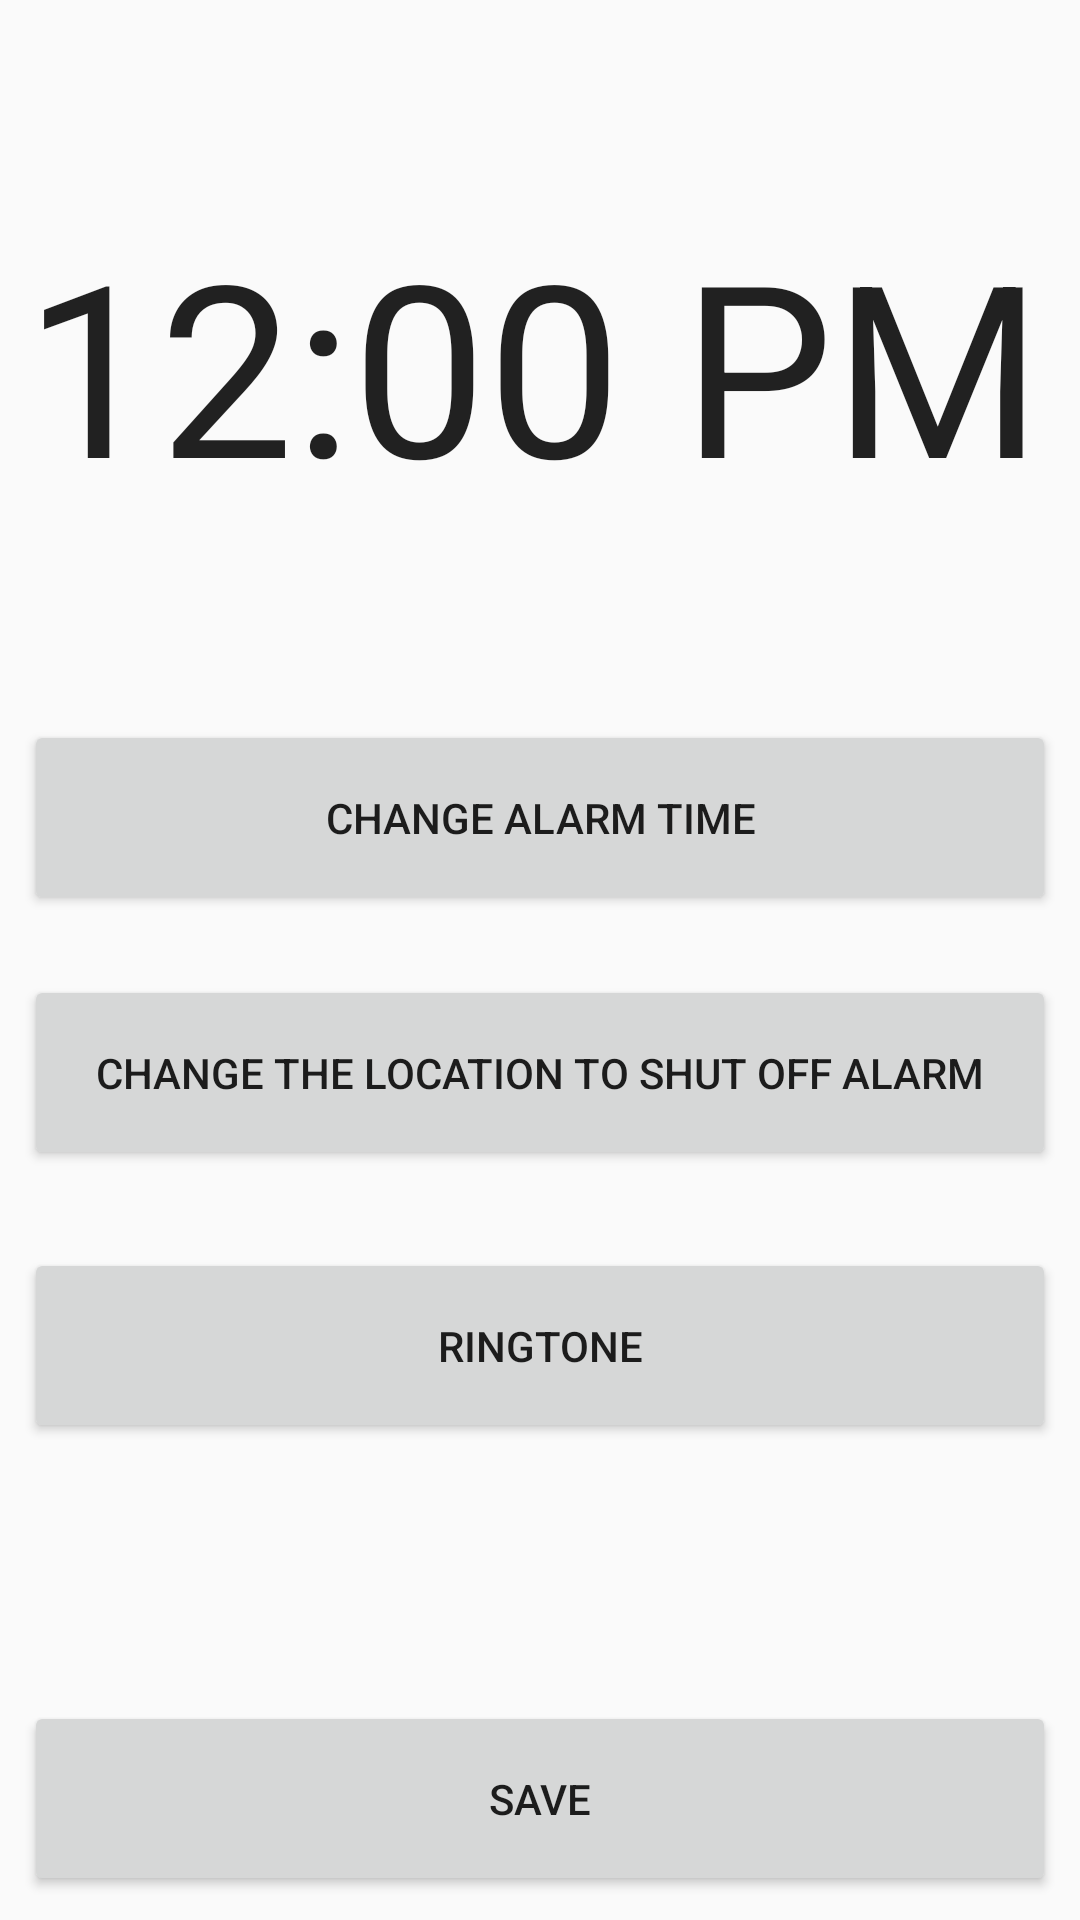

Android layout source for this screen:
<!-- AndroidManifest.xml: application theme AppTheme -->
<!-- res/layout/activity_change__alarm.xml -->
<?xml version="1.0" encoding="utf-8"?>
<android.support.constraint.ConstraintLayout xmlns:android="http://schemas.android.com/apk/res/android"
    xmlns:app="http://schemas.android.com/apk/res-auto"
    xmlns:tools="http://schemas.android.com/tools"
    android:layout_width="match_parent"
    android:layout_height="match_parent"
    tools:context=".change_Alarm">
    <Button
        android:id="@+id/ringtone"
        android:layout_width="0dp"
        android:layout_height="0dp"
        android:layout_marginBottom="8dp"
        android:layout_marginEnd="8dp"
        android:layout_marginLeft="8dp"
        android:layout_marginRight="8dp"
        android:layout_marginStart="8dp"
        android:layout_marginTop="18dp"
        android:text="@string/Ringtone"
        app:layout_constraintBottom_toTopOf="@+id/saveButton"
        app:layout_constraintEnd_toEndOf="parent"
        app:layout_constraintStart_toStartOf="parent"
        app:layout_constraintTop_toBottomOf="@+id/changeLocation" />

    <Button
        android:id="@+id/changeAlarmTime"
        android:layout_width="0dp"
        android:layout_height="0dp"
        android:layout_marginBottom="8dp"
        android:layout_marginEnd="8dp"
        android:layout_marginLeft="8dp"
        android:layout_marginRight="8dp"
        android:layout_marginStart="8dp"
        android:layout_marginTop="240dp"
        android:text="Change Alarm Time"
        app:layout_constraintBottom_toTopOf="@+id/changeLocation"
        app:layout_constraintEnd_toEndOf="parent"
        app:layout_constraintHorizontal_bias="0.0"
        app:layout_constraintStart_toStartOf="parent"
        app:layout_constraintTop_toTopOf="parent" />

    <Button
        android:id="@+id/saveButton"
        android:layout_width="0dp"
        android:layout_height="0dp"
        android:layout_marginBottom="8dp"
        android:layout_marginEnd="8dp"
        android:layout_marginLeft="8dp"
        android:layout_marginRight="8dp"
        android:layout_marginStart="8dp"
        android:layout_marginTop="78dp"
        android:text="Save"
        app:layout_constraintBottom_toBottomOf="parent"
        app:layout_constraintEnd_toEndOf="parent"
        app:layout_constraintHorizontal_bias="0.514"
        app:layout_constraintStart_toStartOf="parent"
        app:layout_constraintTop_toBottomOf="@+id/ringtone" />

    <Button
        android:id="@+id/changeLocation"
        android:layout_width="0dp"
        android:layout_height="0dp"
        android:layout_marginBottom="8dp"
        android:layout_marginEnd="8dp"
        android:layout_marginLeft="8dp"
        android:layout_marginRight="8dp"
        android:layout_marginStart="8dp"
        android:layout_marginTop="12dp"
        android:text="Change the Location to Shut Off Alarm"
        app:layout_constraintBottom_toTopOf="@+id/ringtone"
        app:layout_constraintEnd_toEndOf="parent"
        app:layout_constraintHorizontal_bias="0.0"
        app:layout_constraintStart_toStartOf="parent"
        app:layout_constraintTop_toBottomOf="@+id/changeAlarmTime" />

    <TextView
        android:id="@+id/userSelectedTime"
        android:layout_width="0dp"
        android:layout_height="112dp"
        android:layout_marginBottom="16dp"
        android:layout_marginEnd="8dp"
        android:layout_marginLeft="8dp"
        android:layout_marginRight="8dp"
        android:layout_marginStart="8dp"
        android:layout_marginTop="24dp"
        android:text="12:00 PM"
        android:textAppearance="@style/TextAppearance.AppCompat.Body1"
        android:textSize="80sp"
        app:layout_constraintBottom_toTopOf="@+id/changeAlarmTime"
        app:layout_constraintEnd_toEndOf="parent"
        app:layout_constraintStart_toStartOf="parent"
        app:layout_constraintTop_toTopOf="parent" />
</android.support.constraint.ConstraintLayout>
<!-- resources referenced by this layout -->
<resources>
  <string name="Ringtone">Ringtone</string>
  <style name="AppTheme" parent="Base.Theme.AppCompat.Light.DarkActionBar">
          
          <item name="colorPrimary">@color/colorPrimary</item>
          <item name="colorPrimaryDark">@color/colorPrimaryDark</item>
          <item name="colorAccent">@color/colorAccent</item>
          <item name="floatingActionButtonStyle">@style/Widget.Design.FloatingActionButton</item>
      </style>
  <!-- not gathered from this repository: default colours our renderer supplied (Android Studio template values) -->
  <color name="colorPrimary">#FF6200EE</color>
  <color name="colorPrimaryDark">#FF3700B3</color>
  <color name="colorAccent">#FF03DAC5</color>
</resources>
